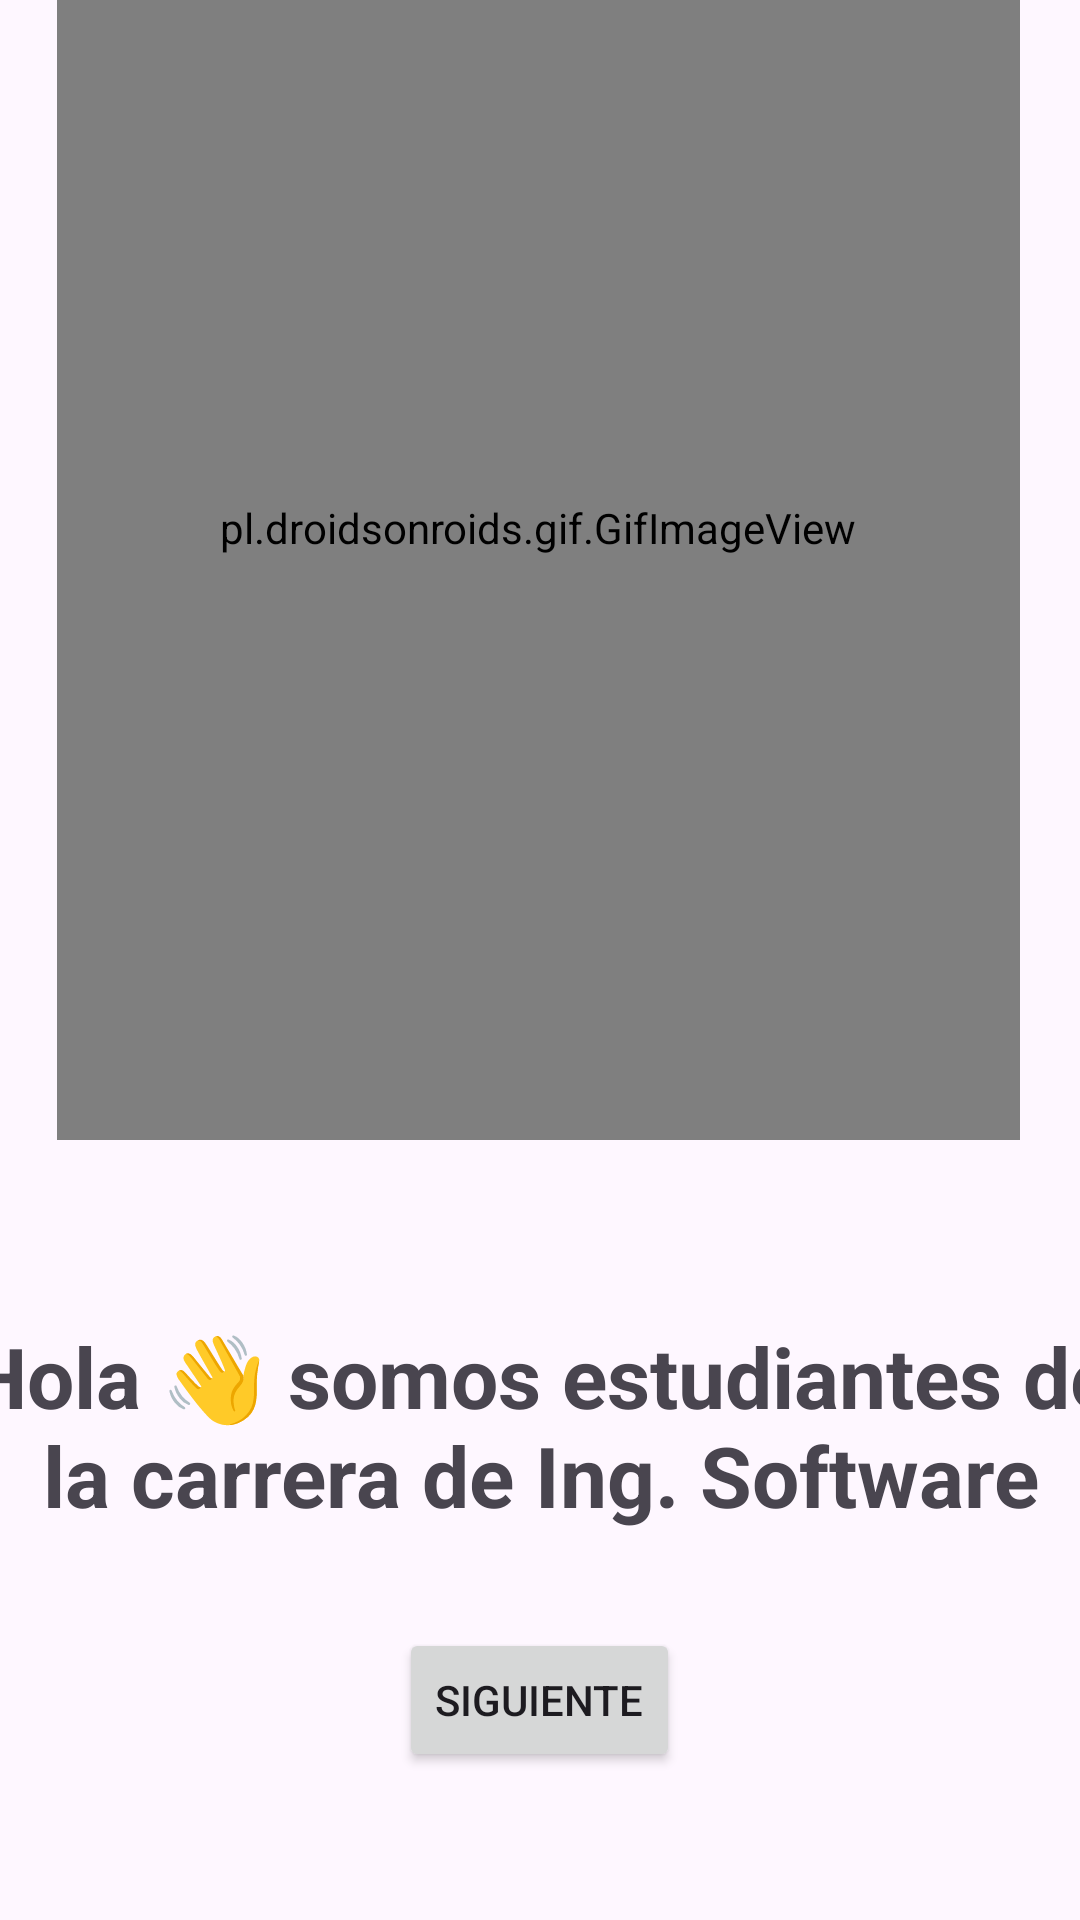

Android layout source for this screen:
<!-- AndroidManifest.xml: application theme Theme.AulaFacil -->
<!-- res/layout/activity_quienes_somos.xml -->
<?xml version="1.0" encoding="utf-8"?>
<androidx.constraintlayout.widget.ConstraintLayout xmlns:android="http://schemas.android.com/apk/res/android"
    xmlns:app="http://schemas.android.com/apk/res-auto"
    xmlns:tools="http://schemas.android.com/tools"
    android:id="@+id/main"
    android:layout_width="match_parent"
    android:layout_height="match_parent"
    tools:context=".activity_quienes_somos">

    <ViewSwitcher
        android:id="@+id/switcher"
        android:layout_width="409dp"
        android:layout_height="729dp"
        android:layout_marginStart="1dp"
        android:layout_marginTop="1dp"
        android:layout_marginEnd="1dp"
        android:layout_marginBottom="1dp"
        android:inAnimation="@android:anim/slide_in_left"
        android:outAnimation="@android:anim/slide_out_right"
        app:layout_constraintBottom_toBottomOf="parent"
        app:layout_constraintEnd_toEndOf="parent"
        app:layout_constraintStart_toStartOf="parent"
        app:layout_constraintTop_toTopOf="parent">

        <androidx.constraintlayout.widget.ConstraintLayout
            android:id="@+id/quienes1"
            android:layout_width="match_parent"
            android:layout_height="match_parent"
            android:orientation="horizontal"
            app:layout_constraintBottom_toBottomOf="@+id/imageView"
            app:layout_constraintTop_toBottomOf="@+id/imageView">

            <Button
                android:id="@+id/siguiente"
                android:layout_width="wrap_content"
                android:layout_height="wrap_content"
                android:text="@string/siguiente"
                app:layout_constraintBottom_toBottomOf="parent"
                app:layout_constraintEnd_toEndOf="parent"
                app:layout_constraintHorizontal_bias="0.498"
                app:layout_constraintStart_toStartOf="parent"
                app:layout_constraintTop_toBottomOf="@+id/textView"
                app:layout_constraintVertical_bias="0.254"
                tools:layout_conversion_absoluteHeight="56dp"
                tools:layout_conversion_absoluteWidth="89dp" />

            <pl.droidsonroids.gif.GifImageView
                android:id="@+id/imageView"
                android:layout_width="321dp"
                android:layout_height="408dp"
                android:layout_marginTop="16dp"
                android:src="@drawable/quienes_somos"
                app:layout_constraintEnd_toEndOf="parent"
                app:layout_constraintHorizontal_bias="0.489"
                app:layout_constraintStart_toStartOf="parent"
                app:layout_constraintTop_toTopOf="parent"
                tools:layout_conversion_absoluteHeight="365dp"
                tools:layout_conversion_absoluteWidth="0dp" />

            <TextView
                android:id="@+id/textView"
                android:layout_width="wrap_content"
                android:layout_height="wrap_content"
                android:layout_marginTop="60dp"
                android:gravity="center"
                android:text="@string/bienvenida1"
                android:textAllCaps="false"
                android:textSize="28sp"
                android:textStyle="bold"
                android:typeface="normal"
                app:layout_constraintEnd_toEndOf="parent"
                app:layout_constraintHorizontal_bias="0.0"
                app:layout_constraintStart_toStartOf="parent"
                app:layout_constraintTop_toBottomOf="@+id/imageView"
                tools:layout_conversion_absoluteHeight="124dp"
                tools:layout_conversion_absoluteWidth="356dp" />

        </androidx.constraintlayout.widget.ConstraintLayout>

        <androidx.constraintlayout.widget.ConstraintLayout
            android:id="@+id/quienes2"
            android:layout_width="match_parent"
            android:layout_height="match_parent"
            android:orientation="horizontal"
            app:layout_constraintEnd_toStartOf="@+id/textView2"
            app:layout_constraintStart_toStartOf="@+id/textView2">


            <TextView
                android:id="@+id/textView2"
                android:layout_width="wrap_content"
                android:layout_height="wrap_content"
                android:gravity="center"
                android:text="@string/bienvenida2"
                android:textAppearance="@style/TextAppearance.AppCompat.Display1"
                android:textStyle="bold"
                app:layout_constraintBottom_toTopOf="@+id/textView3"
                app:layout_constraintEnd_toEndOf="parent"
                app:layout_constraintHorizontal_bias="0.5"
                app:layout_constraintStart_toStartOf="parent"
                app:layout_constraintTop_toTopOf="parent"
                app:layout_constraintVertical_bias="0.5"
                tools:layout_conversion_absoluteHeight="0dp"
                tools:layout_conversion_absoluteWidth="0dp" />

            <TextView
                android:id="@+id/textView3"
                android:layout_width="wrap_content"
                android:layout_height="wrap_content"
                android:gravity="center"
                android:text="@string/bienvenida3"
                android:textSize="24sp"
                app:layout_constraintBottom_toTopOf="@+id/empezar"
                app:layout_constraintEnd_toEndOf="parent"
                app:layout_constraintHorizontal_bias="0.5"
                app:layout_constraintStart_toStartOf="parent"
                app:layout_constraintTop_toBottomOf="@+id/textView2"
                app:layout_constraintVertical_bias="0.5"
                tools:layout_conversion_absoluteHeight="0dp"
                tools:layout_conversion_absoluteWidth="0dp" />

            <Button
                android:id="@+id/empezar"
                android:layout_width="wrap_content"
                android:layout_height="wrap_content"
                android:text="@string/siguiente"
                app:layout_constraintBottom_toBottomOf="parent"
                app:layout_constraintEnd_toEndOf="parent"
                app:layout_constraintHorizontal_bias="0.5"
                app:layout_constraintStart_toStartOf="parent"
                app:layout_constraintTop_toBottomOf="@+id/textView3"
                app:layout_constraintVertical_bias="0.5"
                tools:layout_conversion_absoluteHeight="0dp"
                tools:layout_conversion_absoluteWidth="0dp" />

        </androidx.constraintlayout.widget.ConstraintLayout>

    </ViewSwitcher>
</androidx.constraintlayout.widget.ConstraintLayout>
<!-- resources referenced by this layout -->
<resources>
  <string name="bienvenida1"> Hola 👋 somos estudiantes de la carrera de Ing. Software </string>
  <string name="bienvenida2">¿Cómo funciona AulaFácil? </string>
  <string name="bienvenida3"> Esta app fue diseñada para ayudar a todos los estudiantes de carrera,
          poder importar su horario de clases y poder mostrarle la ubicacion del aula, el edificio donde
          esta su facultad y la materia </string>
  <string name="siguiente"> Siguiente </string>
  <style name="Theme.AulaFacil" parent="Base.Theme.AulaFacil" />
  <style name="Base.Theme.AulaFacil" parent="Theme.Material3.DayNight.NoActionBar">
          
          
      </style>
</resources>
